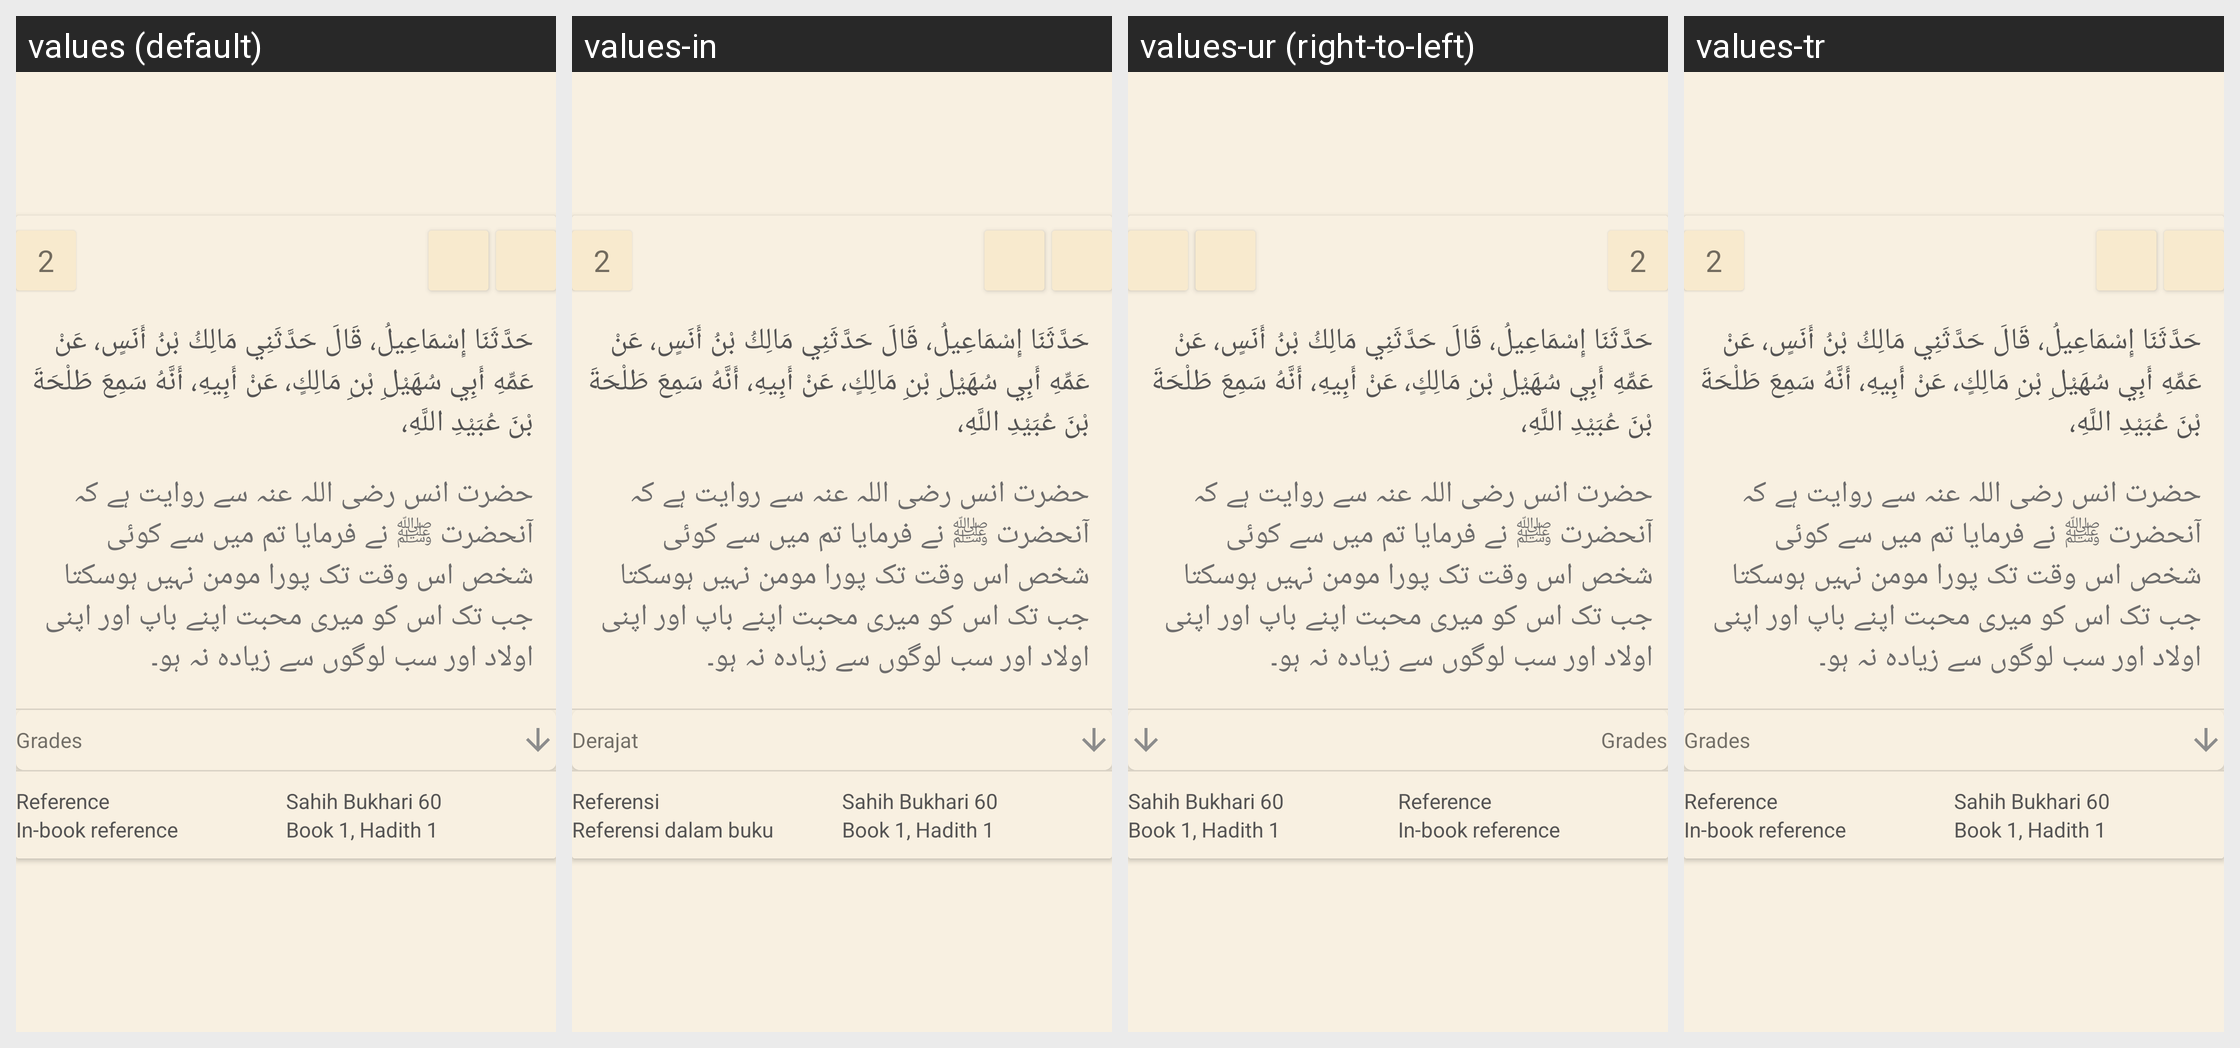

For this localized Android screen grid, give each drawn string resource with its value in every locale shown.
Android screen res/layout/recyclerview_hadith.xml rendered under 4 locales, left to right: values (default), values-in, values-ur (right-to-left), values-tr. Device: Nexus 5 (rendered at 1080×1920; each locale shown at half size, 540×960, under a caption strip naming it); theme AppTheme.
Other locales in the repository, not shown: values-ar, values-bn, values-ms.
Strings drawn on this screen, with the default value and each locale's value (text and hints the layout hard-codes, and strings that could not be matched under every locale, appear in the picture but are not listed):

search_grade_title
  values: Grades
  values-in: Derajat
  values-ur: Grades
  values-tr: Grades

reference
  values: Reference
  values-in: Referensi
  values-ur: Reference
  values-tr: Reference

reference_book
  values: In-book reference
  values-in: Referensi dalam buku
  values-ur: In-book reference
  values-tr: In-book reference
